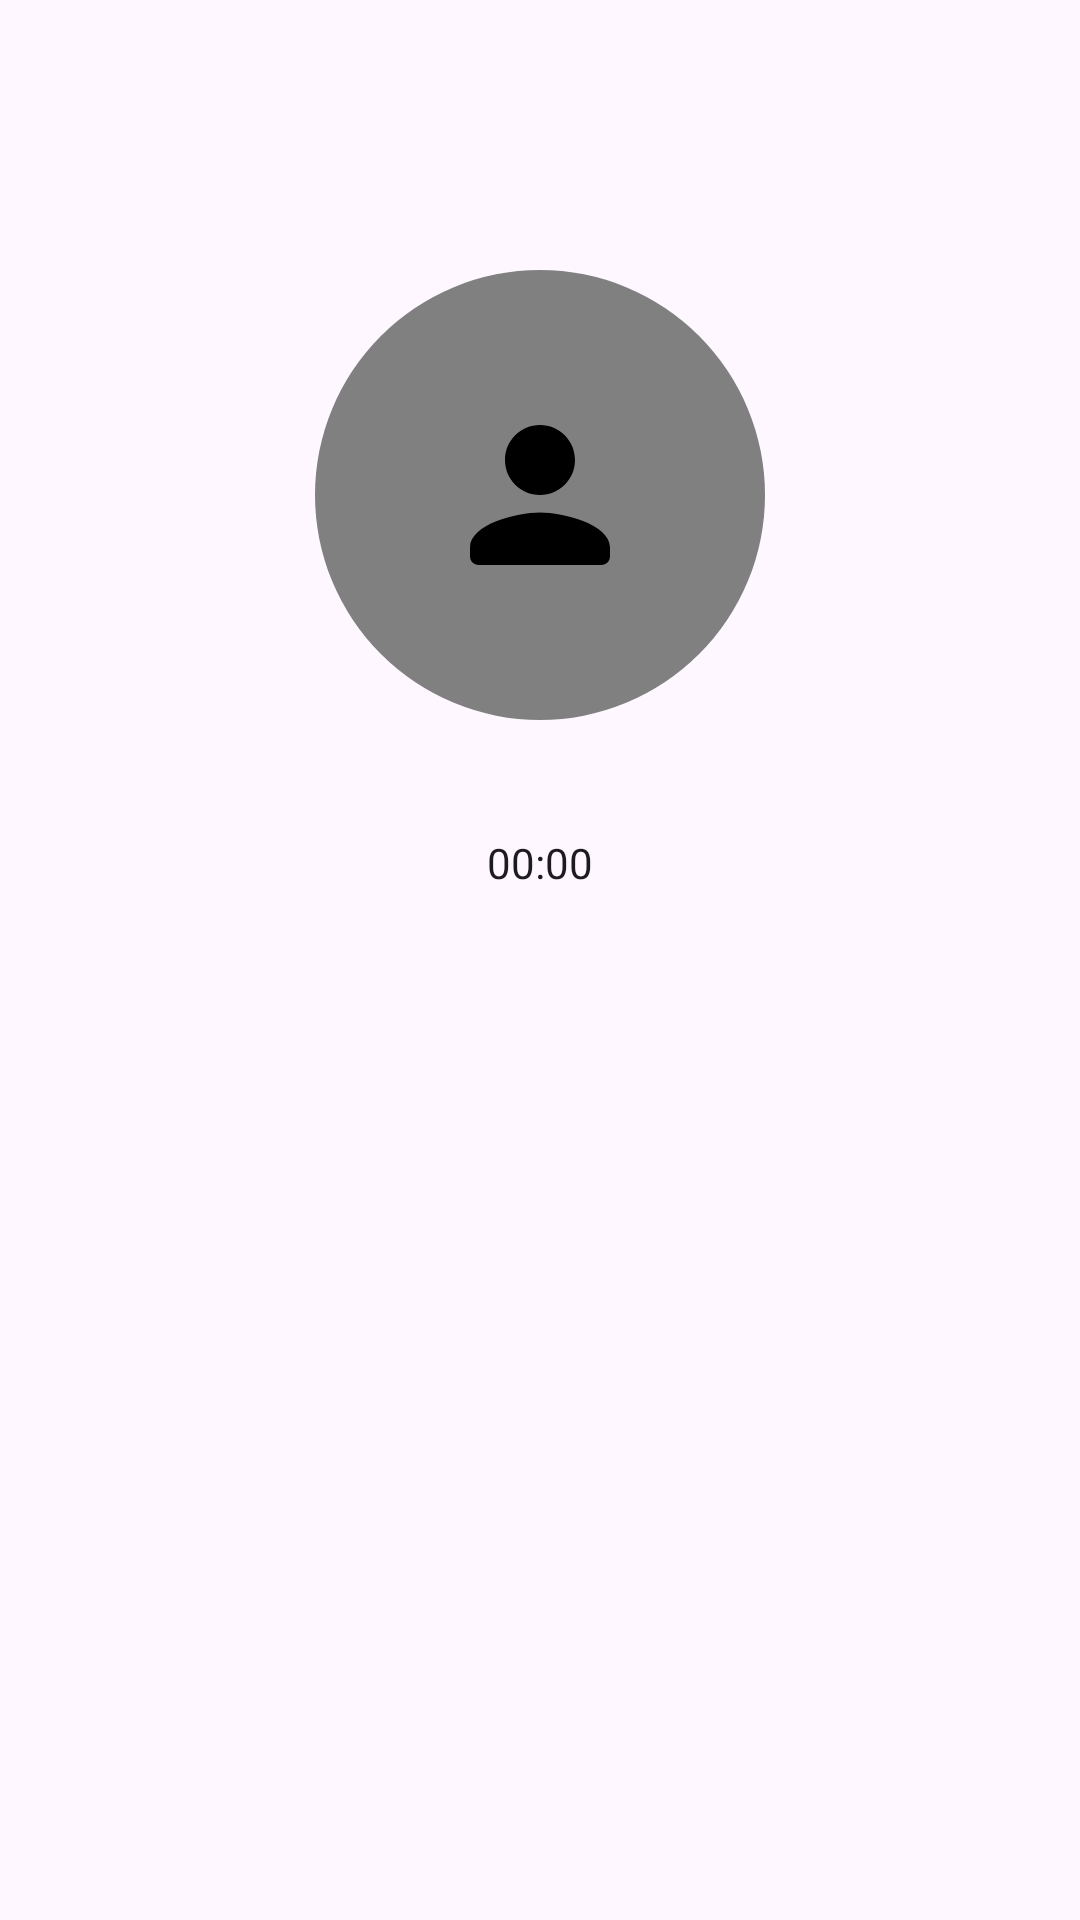

Produce the Android XML layout that renders to this screen, including the resource entries it uses.
<!-- AndroidManifest.xml: application theme Theme.Within -->
<!-- res/layout/activity_ongoing_call.xml -->
<?xml version="1.0" encoding="utf-8"?>
<RelativeLayout xmlns:android="http://schemas.android.com/apk/res/android"
    xmlns:app="http://schemas.android.com/apk/res-auto"
    xmlns:tools="http://schemas.android.com/tools"
    android:layout_width="match_parent"
    android:layout_height="match_parent"
    tools:context=".calls.CallTaskActivity"
    android:id="@+id/main_call_layout">

    <LinearLayout
        android:id="@+id/call_info_layout"
        android:layout_width="match_parent"
        android:layout_height="wrap_content"
        android:layout_alignParentStart="true"
        android:layout_alignParentTop="true"
        android:layout_alignParentEnd="true"
        android:layout_marginTop="50dp"
        android:gravity="center"
        android:orientation="vertical"
        android:padding="20dp">

        <ImageView
            android:id="@+id/initial_image"
            android:layout_width="wrap_content"
            android:layout_height="wrap_content"
            android:padding="40dp"
            android:layout_marginTop="20dp"
            android:src="@drawable/ic_person"
            style="@style/recipientImage"/>

        <TextView
            android:id="@+id/recipient_name"
            android:layout_width="wrap_content"
            android:layout_height="wrap_content" />

        <TextView
            android:id="@+id/recipient_phone"
            android:layout_width="wrap_content"
            android:layout_height="wrap_content"/>

        <Chronometer
            android:id="@+id/call_timer"
            android:layout_width="wrap_content"
            android:layout_height="wrap_content"/>

    </LinearLayout>


</RelativeLayout>
<!-- resources referenced by this layout -->
<resources>
  <!-- drawable ic_person (drawable) -->
  <vector android:autoMirrored="true" android:height="60dp"
      android:tint="#000000" android:viewportHeight="24"
      android:viewportWidth="24" android:width="60dp" xmlns:android="http://schemas.android.com/apk/res/android">
      <path android:fillColor="@android:color/white" android:pathData="M12,12c2.21,0 4,-1.79 4,-4s-1.79,-4 -4,-4 -4,1.79 -4,4 1.79,4 4,4zM12,14c-2.67,0 -8,1.34 -8,4v1c0,0.55 0.45,1 1,1h14c0.55,0 1,-0.45 1,-1v-1c0,-2.66 -5.33,-4 -8,-4z"/>
  </vector>
  <style name="recipientImage">
          <item name="android:background"> @drawable/image_view_selector</item>
          <item name="android:backgroundTint"> @color/supplementaryColor</item>
      </style>
  <style name="Theme.Within" parent="BaseTheme" />
  <!-- drawable image_view_selector (drawable) -->
  <?xml version="1.0" encoding="utf-8"?>
  <selector xmlns:android="http://schemas.android.com/apk/res/android">
      <item>
          <shape android:shape="oval">
              <size android:width="150dp" android:height="150dp"/>
              <solid android:color="@color/supplementaryColor"/>
          </shape>
      </item>
  
  </selector>
  <color name="supplementaryColor">#808080</color>
  <style name="BaseTheme" parent="Theme.Material3.Light">
          
          <item name="windowActionBar">false</item>
          <item name="windowNoTitle">true</item>
      </style>
</resources>
